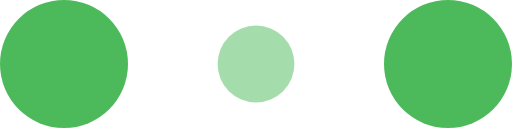
t = 0.00 s
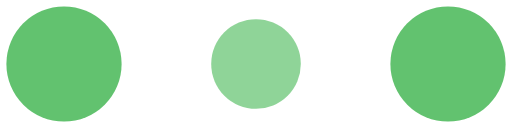
t = 0.10 s
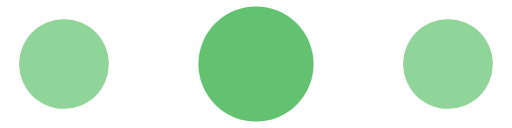
t = 0.30 s
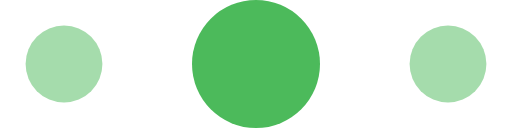
t = 0.40 s
t = 0.50 s: frame unchanged from t = 0.30 s, image omitted
t = 0.70 s: frame unchanged from t = 0.10 s, image omitted

The animated SVG that drew these frames (rendered in a browser with its animation timeline set to each time). Animation: 6 SMIL elements (animate=6); one cycle of 0.80 s, repeats indefinitely.

<!-- By Sam Herbert (@sherb), for everyone. More @ http://goo.gl/7AJzbL -->
<svg width="120" height="30" viewBox="0 0 120 30" xmlns="http://www.w3.org/2000/svg" fill="#4cba5b">
    <circle cx="15" cy="15" r="15">
        <animate attributeName="r" from="15" to="15"
                 begin="0s" dur="0.8s"
                 values="15;9;15" calcMode="linear"
                 repeatCount="indefinite" />
        <animate attributeName="fill-opacity" from="1" to="1"
                 begin="0s" dur="0.8s"
                 values="1;.5;1" calcMode="linear"
                 repeatCount="indefinite" />
    </circle>
    <circle cx="60" cy="15" r="9" fill-opacity="0.3">
        <animate attributeName="r" from="9" to="9"
                 begin="0s" dur="0.8s"
                 values="9;15;9" calcMode="linear"
                 repeatCount="indefinite" />
        <animate attributeName="fill-opacity" from="0.5" to="0.5"
                 begin="0s" dur="0.8s"
                 values=".5;1;.5" calcMode="linear"
                 repeatCount="indefinite" />
    </circle>
    <circle cx="105" cy="15" r="15">
        <animate attributeName="r" from="15" to="15"
                 begin="0s" dur="0.8s"
                 values="15;9;15" calcMode="linear"
                 repeatCount="indefinite" />
        <animate attributeName="fill-opacity" from="1" to="1"
                 begin="0s" dur="0.8s"
                 values="1;.5;1" calcMode="linear"
                 repeatCount="indefinite" />
    </circle>
</svg>
